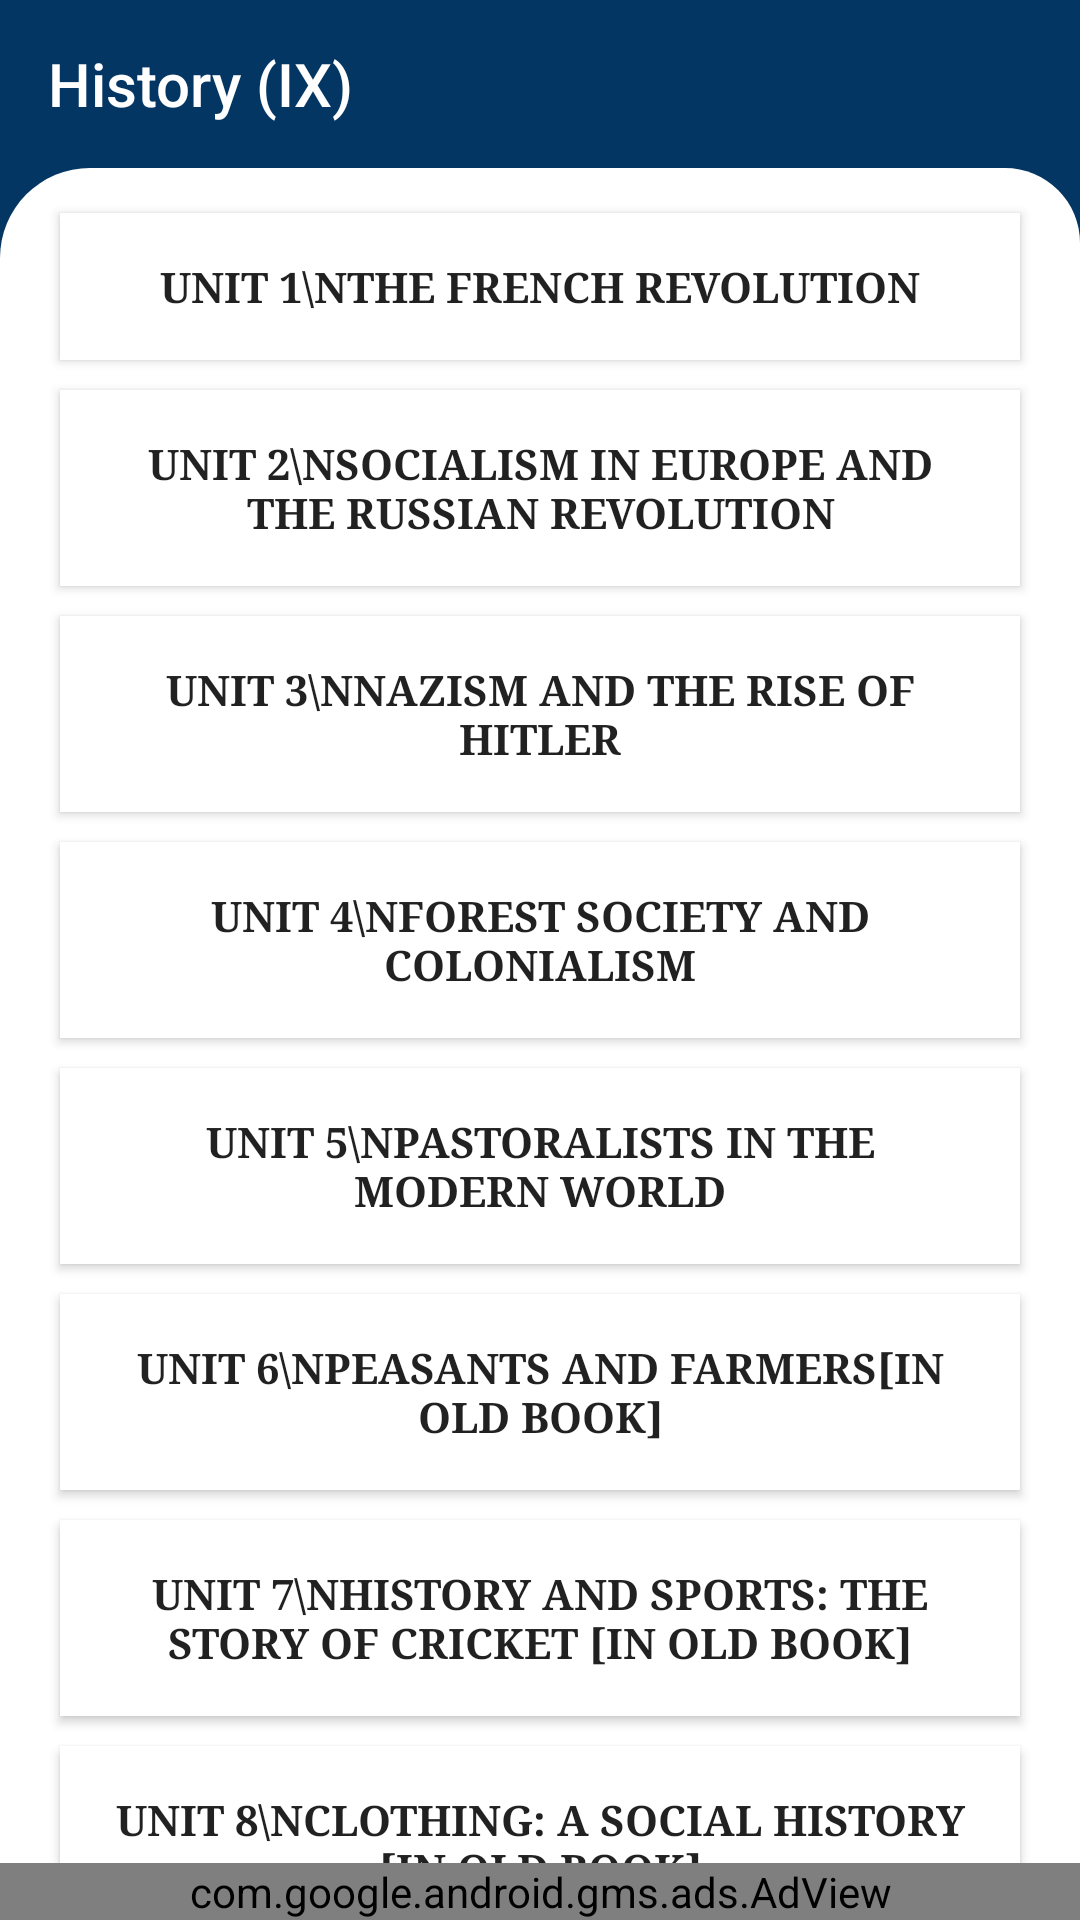

Here is an Android app screen rendered from its layout file. Give the layout XML and the strings, colors and styles it references.
<!-- AndroidManifest.xml: application theme AppTheme -->
<!-- res/layout/history_enlish_medium.xml -->
<?xml version="1.0" encoding="utf-8"?>
<androidx.constraintlayout.widget.ConstraintLayout xmlns:android="http://schemas.android.com/apk/res/android"
    xmlns:app="http://schemas.android.com/apk/res-auto"
    xmlns:tools="http://schemas.android.com/tools"
    android:layout_width="match_parent"
    android:layout_height="match_parent"
    android:background="@color/colorPrimary"
    tools:context=".History_enlish_medium">

    <RelativeLayout
        android:layout_width="match_parent"
        android:layout_height="match_parent">
        <androidx.appcompat.widget.Toolbar
            android:id="@+id/toolbar1"
            android:layout_width="match_parent"
            android:layout_height="?attr/actionBarSize"
            android:background="@color/colorPrimary"
            app:title="History (IX)"
            app:titleTextColor="#fff"
            tools:ignore="MissingConstraints"/>

        <LinearLayout
            android:layout_below="@+id/toolbar1"
            android:layout_width="fill_parent"
            android:layout_height="fill_parent"
            android:layout_weight="1"
            android:orientation="vertical"
            android:padding="10dp"
            android:background="@drawable/layout">
            <ScrollView
                android:layout_width="match_parent"
                android:layout_height="match_parent">

                <LinearLayout
                    android:layout_width="match_parent"
                    android:layout_height="wrap_content"
                    android:orientation="vertical">

                    <Button
                        android:id="@+id/unit1"
                        android:layout_width="match_parent"
                        android:layout_height="match_parent"
                        android:background="#ffff"
                        android:fontFamily="serif"
                        android:padding="15dp"
                        android:text="UNIT 1\nThe French Revolution"
                        android:textStyle="bold"
                        android:layout_marginHorizontal="10dp"
                        android:layout_marginVertical="5dp"/>

                    <Button
                        android:id="@+id/unit2"
                        android:layout_width="match_parent"
                        android:layout_height="match_parent"
                        android:background="#ffff"
                        android:fontFamily="serif"
                        android:padding="15dp"
                        android:text="UNIT 2\nSocialism in Europe and the Russian Revolution"
                        android:textStyle="bold"
                        android:layout_marginHorizontal="10dp"
                        android:layout_marginVertical="5dp"/>

                    <Button
                        android:id="@+id/unit3"
                        android:layout_width="match_parent"
                        android:layout_height="match_parent"
                        android:background="#ffff"
                        android:fontFamily="serif"
                        android:padding="15dp"
                        android:text="UNIT 3\nNazism and the rise of Hitler"
                        android:textStyle="bold"
                        android:layout_marginHorizontal="10dp"
                        android:layout_marginVertical="5dp"/>

                    <Button
                        android:id="@+id/unit4"
                        android:layout_width="match_parent"
                        android:layout_height="match_parent"
                        android:background="#ffff"
                        android:fontFamily="serif"
                        android:padding="15dp"
                        android:text="UNIT 4\nForest Society and Colonialism"
                        android:textStyle="bold"
                        android:layout_marginHorizontal="10dp"
                        android:layout_marginVertical="5dp"/>
                    <Button
                        android:id="@+id/unit5"
                        android:layout_width="match_parent"
                        android:layout_height="match_parent"
                        android:background="#ffff"
                        android:fontFamily="serif"
                        android:padding="15dp"
                        android:text="UNIT 5\nPastoralists in the Modern World"
                        android:textStyle="bold"
                        android:layout_marginHorizontal="10dp"
                        android:layout_marginVertical="5dp"/>

                    <Button
                        android:id="@+id/unit6"
                        android:layout_width="match_parent"
                        android:layout_height="match_parent"
                        android:background="#ffff"
                        android:fontFamily="serif"
                        android:padding="15dp"
                        android:text="UNIT 6\nPeasants And Farmers[IN OLD BOOK]"
                        android:textStyle="bold"
                        android:layout_marginHorizontal="10dp"
                        android:layout_marginVertical="5dp"/>

                    <Button
                        android:id="@+id/unit7"
                        android:layout_width="match_parent"
                        android:layout_height="match_parent"
                        android:background="#ffff"
                        android:fontFamily="serif"
                        android:padding="15dp"
                        android:text="UNIT 7\nHistory and Sports: The Story of Cricket [IN OLD BOOK]"
                        android:textStyle="bold"
                        android:layout_marginHorizontal="10dp"
                        android:layout_marginVertical="5dp"/>

                    <Button
                        android:id="@+id/unit8"
                        android:layout_width="match_parent"
                        android:layout_height="match_parent"
                        android:background="#ffff"
                        android:fontFamily="serif"
                        android:padding="15dp"
                        android:text="UNIT 8\nClothing: A Social History [IN OLD BOOK]"
                        android:textStyle="bold"
                        android:layout_marginHorizontal="10dp"
                        android:layout_marginVertical="5dp"/>

                </LinearLayout>
            </ScrollView>

        </LinearLayout>
        <com.google.android.gms.ads.AdView
            android:id="@+id/adView"
            android:layout_width="match_parent"
            android:layout_height="wrap_content"
            android:layout_alignParentBottom="true"
            android:layout_centerHorizontal="true"
            app:adSize="BANNER"
            app:adUnitId="ca-app-pub-1873084368980224/7664562985"
            app:layout_constraintBottom_toBottomOf="parent"
            app:layout_constraintEnd_toEndOf="parent"
            app:layout_constraintStart_toStartOf="parent"
            tools:ignore="MissingConstraints" />
    </RelativeLayout>


</androidx.constraintlayout.widget.ConstraintLayout>
<!-- resources referenced by this layout -->
<resources>
  <color name="colorPrimary">#FF033663</color>
  <!-- drawable layout (drawable) -->
  <?xml version="1.0" encoding="utf-8"?>
  <shape xmlns:android="http://schemas.android.com/apk/res/android">
      <corners android:topLeftRadius="30dp"
          android:topRightRadius="25dp"/>
      <solid android:color="#ffff" />
  
  </shape>
  <style name="AppTheme" parent="Theme.AppCompat.Light.NoActionBar">
          
          <item name="colorPrimary">@color/colorPrimary</item>
          <item name="colorPrimaryDark">@color/colorPrimaryDark</item>
          <item name="colorAccent">@color/colorAccent</item>
          <item name="colorControlNormal">#ffff</item>
      </style>
  <color name="colorPrimaryDark">#022A4C</color>
  <color name="colorAccent">#03DAC5</color>
</resources>
